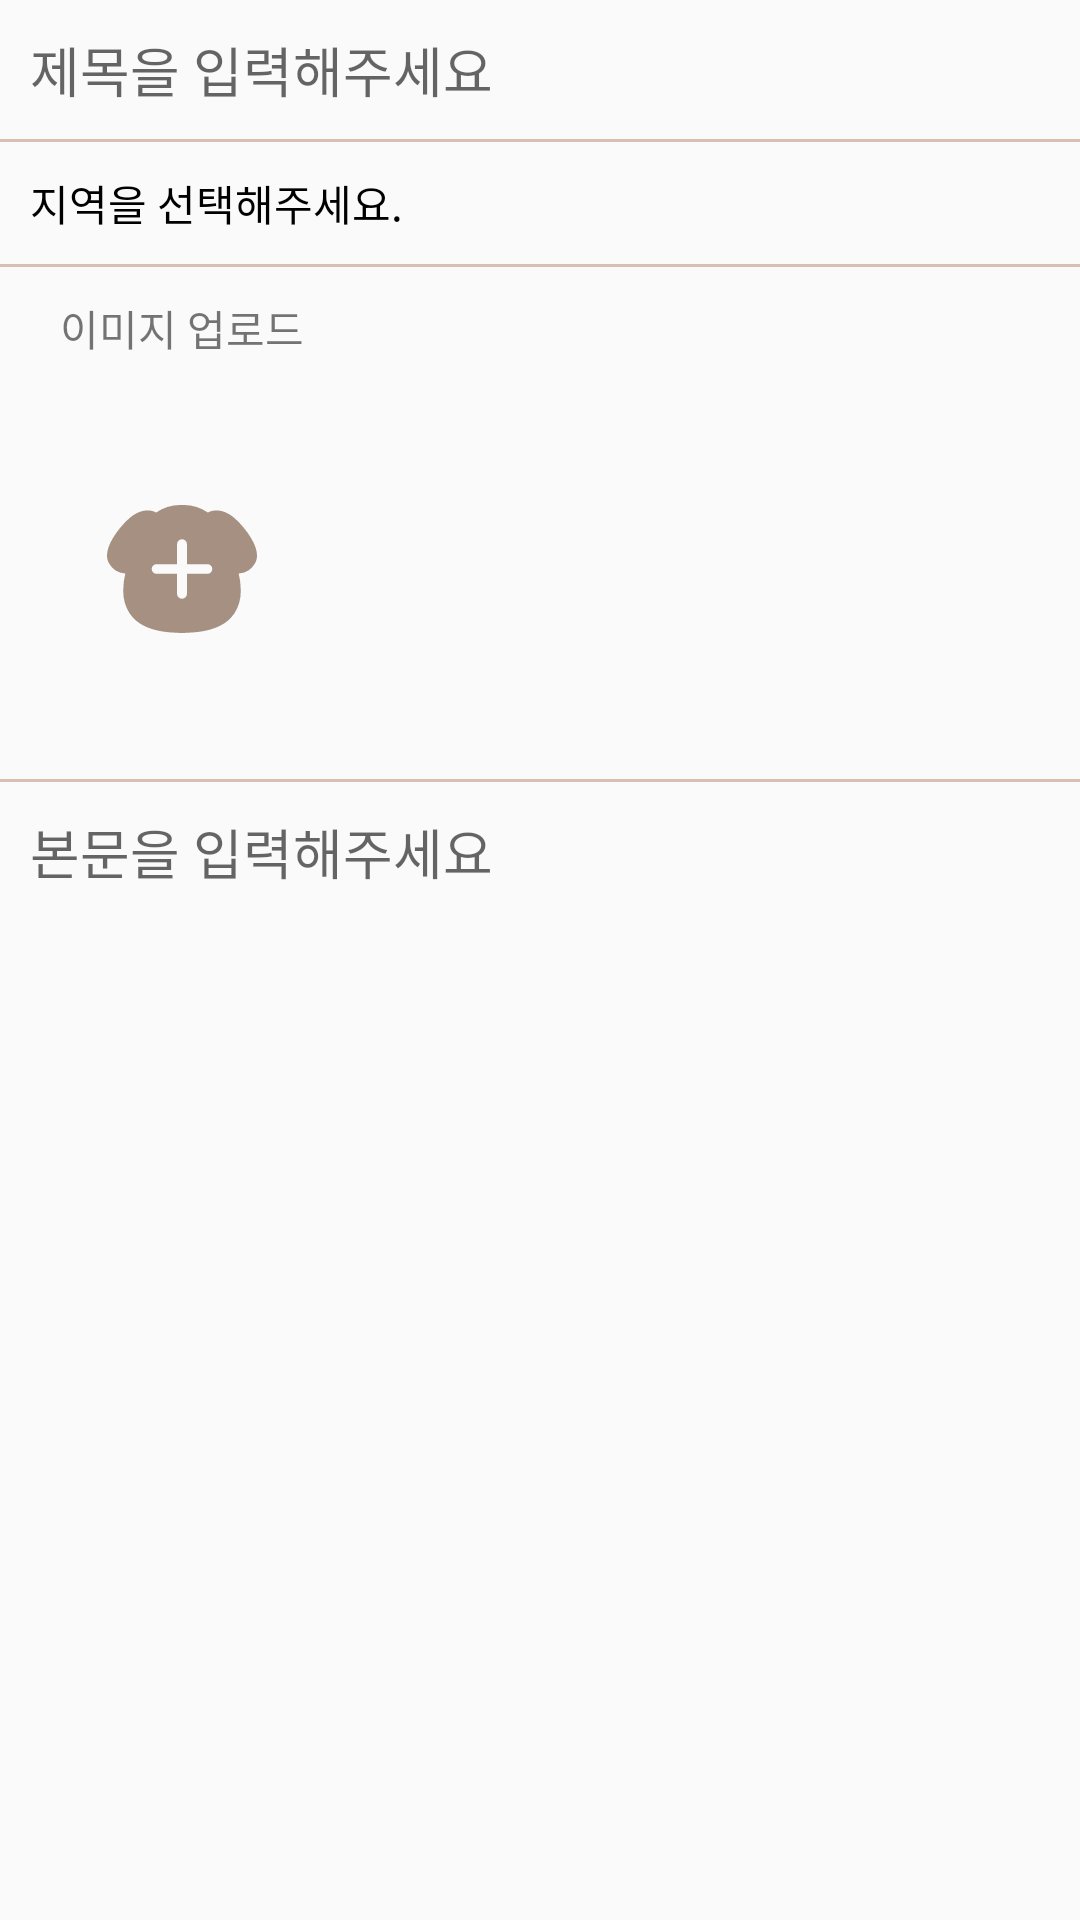

This screen was rendered from an Android layout file. Write that file and the resources it references.
<!-- AndroidManifest.xml: application theme Theme.WhoPuppy -->
<!-- res/layout/activity_article_write.xml -->
<?xml version="1.0" encoding="utf-8"?>
<layout xmlns:android="http://schemas.android.com/apk/res/android"
    xmlns:app="http://schemas.android.com/apk/res-auto"
    xmlns:tools="http://schemas.android.com/tools">

    <androidx.constraintlayout.widget.ConstraintLayout
        android:layout_width="match_parent"
        android:layout_height="match_parent"
        tools:context=".activity.ArticleWriteActivity">

        <EditText
            android:id="@+id/title_edit_text"
            android:layout_width="match_parent"
            android:layout_height="wrap_content"
            android:background="@null"
            android:hint="@string/input_title"
            android:maxLines="1"
            android:padding="10dp"
            android:singleLine="true"
            android:textColor="@color/primaryTextColor"
            app:layout_constraintTop_toTopOf="parent" />

        <View
            android:id="@+id/boarder_title"
            android:layout_width="match_parent"
            android:layout_height="1dp"
            android:background="@color/primaryLightColor"
            app:layout_constraintTop_toBottomOf="@id/title_edit_text" />

        <TextView
            android:id="@id/area_text_view"
            android:layout_width="match_parent"
            android:layout_height="wrap_content"
            android:padding="10dp"
            android:text="@string/select_area"
            android:textColor="@color/black"
            app:layout_constraintTop_toBottomOf="@+id/boarder_title" />

        <View
            android:id="@+id/boarder_area"
            android:layout_width="match_parent"
            android:layout_height="1dp"
            android:background="@color/primaryLightColor"
            app:layout_constraintTop_toBottomOf="@id/area_text_view" />


        <TextView
            android:id="@+id/add_image_text_view"
            android:layout_width="wrap_content"
            android:layout_height="wrap_content"
            android:layout_marginStart="20dp"
            android:layout_marginTop="10dp"
            android:text="@string/upload_image"
            app:layout_constraintStart_toStartOf="parent"
            app:layout_constraintTop_toBottomOf="@+id/boarder_area" />

        <ImageView
            android:id="@+id/image_add_image_view"
            android:layout_width="50dp"
            android:layout_height="50dp"
            android:layout_margin="20dp"
            android:src="@drawable/ic_dog_plus"
            app:layout_constraintBottom_toBottomOf="@+id/image_recycler_view"
            app:layout_constraintEnd_toEndOf="@+id/add_image_text_view"
            app:layout_constraintStart_toStartOf="@+id/add_image_text_view"
            app:layout_constraintTop_toTopOf="@+id/image_recycler_view" />


        <androidx.recyclerview.widget.RecyclerView
            android:id="@+id/image_recycler_view"
            android:layout_width="0dp"
            android:layout_height="100dp"
            android:layout_marginStart="10dp"
            android:layout_marginTop="20dp"
            android:orientation="horizontal"
            android:overScrollMode="never"
            app:layoutManager="androidx.recyclerview.widget.LinearLayoutManager"
            app:layout_constraintEnd_toEndOf="parent"
            app:layout_constraintStart_toEndOf="@id/image_add_image_view"
            app:layout_constraintTop_toBottomOf="@+id/add_image_text_view"
            tools:listitem="@layout/item_image_upload" />


        <View
            android:id="@+id/boarder_image"
            android:layout_width="match_parent"
            android:layout_height="1dp"
            android:layout_marginTop="20dp"
            android:background="@color/primaryLightColor"
            app:layout_constraintTop_toBottomOf="@id/image_recycler_view" />

        <EditText
            android:id="@+id/content_edit_text"
            android:layout_width="match_parent"
            android:layout_height="0dp"
            android:background="@null"
            android:gravity="top"
            android:hint="@string/input_content"
            android:padding="10dp"
            android:textColor="@color/primaryTextColor"
            app:layout_constraintBottom_toBottomOf="parent"
            app:layout_constraintTop_toBottomOf="@id/boarder_image" />

    </androidx.constraintlayout.widget.ConstraintLayout>
</layout>
<!-- res/layout/item_image_upload.xml (included above) -->
<?xml version="1.0" encoding="utf-8"?>
<layout xmlns:android="http://schemas.android.com/apk/res/android"
    xmlns:app="http://schemas.android.com/apk/res-auto"
    xmlns:tools="http://schemas.android.com/tools">

    <androidx.constraintlayout.widget.ConstraintLayout
        android:layout_width="wrap_content"
        android:layout_height="wrap_content">

        <ImageView
            android:id="@+id/select_image_view"
            android:layout_width="100dp"
            android:layout_height="100dp"
            app:layout_constraintBottom_toBottomOf="parent"
            app:layout_constraintEnd_toEndOf="parent"
            app:layout_constraintStart_toStartOf="parent"
            app:layout_constraintTop_toTopOf="parent"
            tools:src="@drawable/ic_round_dog" />

        <ImageView
            android:id="@+id/remove_button"
            android:layout_width="20dp"
            android:layout_height="20dp"
            android:layout_margin="10dp"
            android:src="@drawable/ic_x_button"
            app:layout_constraintEnd_toEndOf="parent"
            app:layout_constraintTop_toTopOf="parent" />

    </androidx.constraintlayout.widget.ConstraintLayout>
</layout>
<!-- resources referenced by this layout -->
<resources>
  <color name="black">#FF000000</color>
  <color name="primaryLightColor">#d9bfb3</color>
  <color name="primaryTextColor">#000000</color>
  <!-- drawable ic_dog_plus (drawable) -->
  <vector xmlns:android="http://schemas.android.com/apk/res/android"
      android:width="82.105dp"
      android:height="70.376dp"
      android:viewportWidth="82.105"
      android:viewportHeight="70.376">
    <path
        android:pathData="M78.682,17.868A48.991,48.991 0,0 0,69.92 7.308C64.469,2.576 59.912,2.697 57.68,3.197a8.609,8.609 0,0 0,-2.461 0.949A23.483,23.483 0,0 0,41.051 0.015,23.508 23.508,0 0,0 26.883,4.142 8.6,8.6 0,0 0,24.422 3.197c-2.233,-0.494 -6.79,-0.618 -12.241,4.114A49,49 0,0 0,3.421 17.868C-0.141,23.744 -0.926,28.51 1.086,32.036a11.063,11.063 0,0 0,8.95 5.636,36.111 36.111,0 0,0 -1.122,9.246 22.5,22.5 0,0 0,3.4 12.585A20.52,20.52 0,0 0,20.801 66.686c5.2,2.494 11.218,3.277 16.215,3.5q0.637,0.028 1.252,0.045a26.808,26.808 0,0 0,5.512 0C49.001,70.087 55.641,69.397 61.311,66.683A20.5,20.5 0,0 0,69.795 59.497a22.507,22.507 0,0 0,3.4 -12.585,36.111 36.111,0 0,0 -1.122,-9.246 11.063,11.063 0,0 0,8.95 -5.636C83.029,28.51 82.242,23.744 78.682,17.868ZM57.639,35.187a2.7,2.7 0,0 1,-2.715 2.675L43.767,37.862v10.99a2.7,2.7 0,0 1,-2.715 2.675h0a2.7,2.7 0,0 1,-2.715 -2.675L38.337,37.862L27.18,37.862a2.7,2.7 0,0 1,-2.715 -2.675h0a2.7,2.7 0,0 1,2.715 -2.675L38.337,32.512L38.337,21.522a2.7,2.7 0,0 1,2.715 -2.675h0a2.7,2.7 0,0 1,2.715 2.675v10.99L54.924,32.512a2.7,2.7 0,0 1,2.715 2.675Z"
        android:fillColor="#a69082"/>
  </vector>
  <string name="input_content">본문을 입력해주세요</string>
  <string name="input_title">제목을 입력해주세요</string>
  <string name="select_area">지역을 선택해주세요.</string>
  <string name="upload_image">이미지 업로드</string>
  <style name="Theme.WhoPuppy" parent="Theme.AppCompat.Light.DarkActionBar">
          
          <item name="colorPrimary">@color/primaryColor</item>
          <item name="colorPrimaryDark">@color/primaryDarkColor</item>
          <item name="colorAccent">@color/secondaryColor</item>
          <item name="android:statusBarColor">@color/primaryDarkColor</item>
          
      </style>
  <color name="primaryColor">#a78f83</color>
  <color name="primaryDarkColor">#786256</color>
  <color name="secondaryColor">#ebe6db</color>
</resources>
